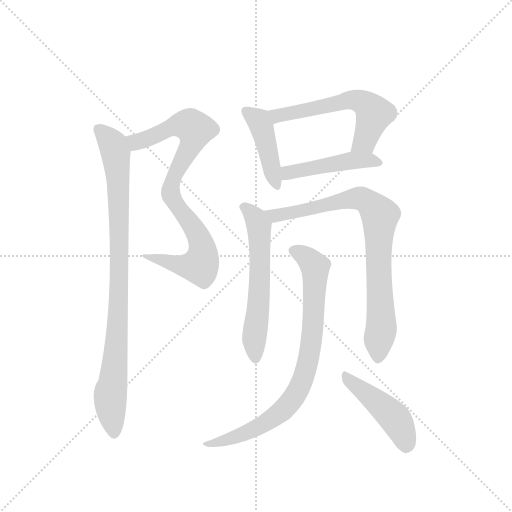
t = 0.00 s
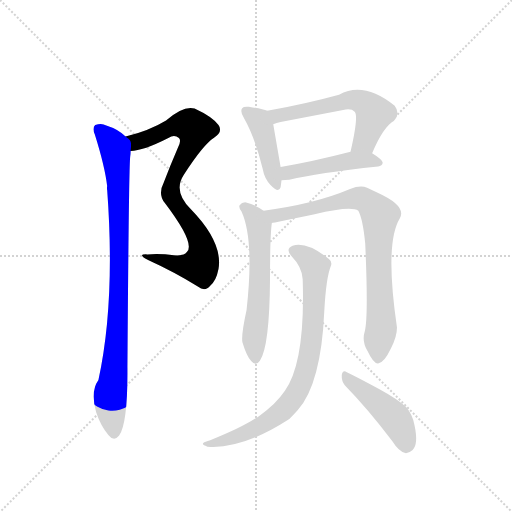
t = 1.50 s
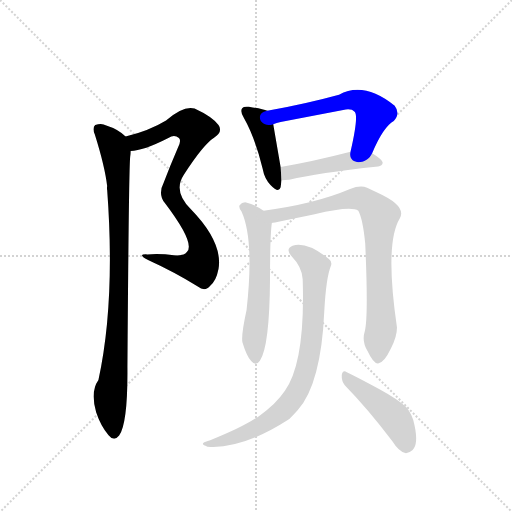
t = 3.00 s
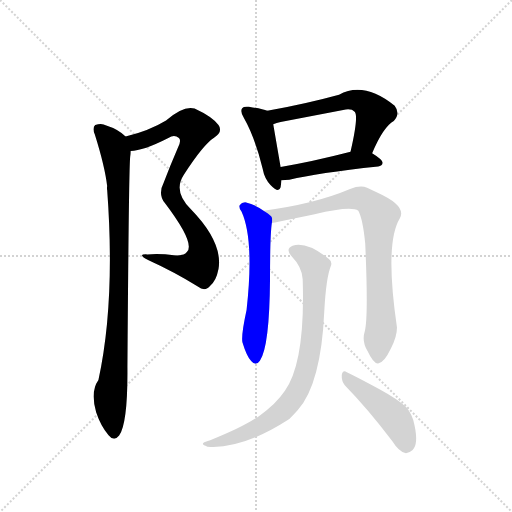
t = 4.50 s
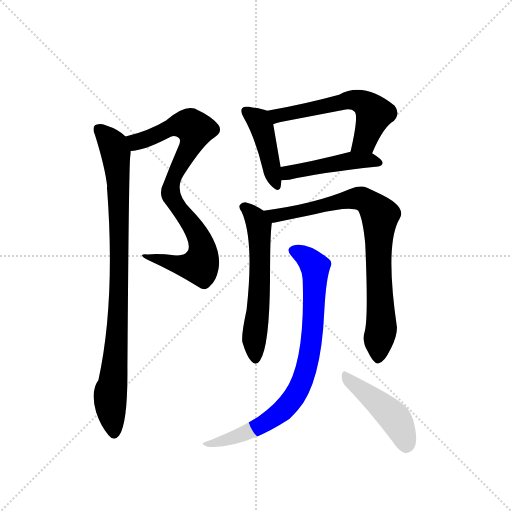
t = 6.00 s
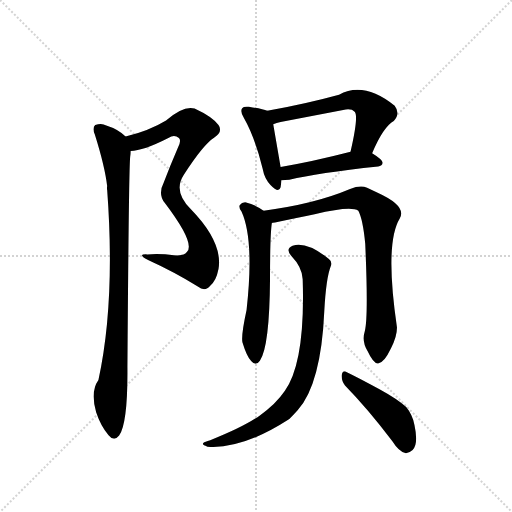
t = 7.50 s

The animated SVG that drew these frames (rendered in a browser with its animation timeline set to each time). Animation: 9 CSS @keyframes rules; one cycle of 7.50 s.

<svg version="1.1" viewBox="0 0 1024 1024" xmlns="http://www.w3.org/2000/svg">
  <g stroke="lightgray" stroke-dasharray="1,1" stroke-width="1" transform="scale(4, 4)">
    <line x1="0" y1="0" x2="256" y2="256"></line>
    <line x1="256" y1="0" x2="0" y2="256"></line>
    <line x1="128" y1="0" x2="128" y2="256"></line>
    <line x1="0" y1="128" x2="256" y2="128"></line>
  </g>
  <g transform="scale(0.92, -0.92) translate(60, -900)">
    <style type="text/css">
      
        @keyframes keyframes0 {
          from {
            stroke: blue;
            stroke-dashoffset: 847;
            stroke-width: 128;
          }
          73% {
            animation-timing-function: step-end;
            stroke: blue;
            stroke-dashoffset: 0;
            stroke-width: 128;
          }
          to {
            stroke: black;
            stroke-width: 1024;
          }
        }
        #make-me-a-hanzi-animation-0 {
          animation: keyframes0 0.9392903645833334s both;
          animation-delay: 0s;
          animation-timing-function: linear;
        }
      
        @keyframes keyframes1 {
          from {
            stroke: blue;
            stroke-dashoffset: 930;
            stroke-width: 128;
          }
          75% {
            animation-timing-function: step-end;
            stroke: blue;
            stroke-dashoffset: 0;
            stroke-width: 128;
          }
          to {
            stroke: black;
            stroke-width: 1024;
          }
        }
        #make-me-a-hanzi-animation-1 {
          animation: keyframes1 1.0068359375s both;
          animation-delay: 0.9392903645833334s;
          animation-timing-function: linear;
        }
      
        @keyframes keyframes2 {
          from {
            stroke: blue;
            stroke-dashoffset: 433;
            stroke-width: 128;
          }
          58% {
            animation-timing-function: step-end;
            stroke: blue;
            stroke-dashoffset: 0;
            stroke-width: 128;
          }
          to {
            stroke: black;
            stroke-width: 1024;
          }
        }
        #make-me-a-hanzi-animation-2 {
          animation: keyframes2 0.6023763020833334s both;
          animation-delay: 1.9461263020833335s;
          animation-timing-function: linear;
        }
      
        @keyframes keyframes3 {
          from {
            stroke: blue;
            stroke-dashoffset: 581;
            stroke-width: 128;
          }
          65% {
            animation-timing-function: step-end;
            stroke: blue;
            stroke-dashoffset: 0;
            stroke-width: 128;
          }
          to {
            stroke: black;
            stroke-width: 1024;
          }
        }
        #make-me-a-hanzi-animation-3 {
          animation: keyframes3 0.7228190104166666s both;
          animation-delay: 2.548502604166667s;
          animation-timing-function: linear;
        }
      
        @keyframes keyframes4 {
          from {
            stroke: blue;
            stroke-dashoffset: 469;
            stroke-width: 128;
          }
          60% {
            animation-timing-function: step-end;
            stroke: blue;
            stroke-dashoffset: 0;
            stroke-width: 128;
          }
          to {
            stroke: black;
            stroke-width: 1024;
          }
        }
        #make-me-a-hanzi-animation-4 {
          animation: keyframes4 0.6316731770833334s both;
          animation-delay: 3.2713216145833335s;
          animation-timing-function: linear;
        }
      
        @keyframes keyframes5 {
          from {
            stroke: blue;
            stroke-dashoffset: 598;
            stroke-width: 128;
          }
          66% {
            animation-timing-function: step-end;
            stroke: blue;
            stroke-dashoffset: 0;
            stroke-width: 128;
          }
          to {
            stroke: black;
            stroke-width: 1024;
          }
        }
        #make-me-a-hanzi-animation-5 {
          animation: keyframes5 0.7366536458333334s both;
          animation-delay: 3.902994791666667s;
          animation-timing-function: linear;
        }
      
        @keyframes keyframes6 {
          from {
            stroke: blue;
            stroke-dashoffset: 832;
            stroke-width: 128;
          }
          73% {
            animation-timing-function: step-end;
            stroke: blue;
            stroke-dashoffset: 0;
            stroke-width: 128;
          }
          to {
            stroke: black;
            stroke-width: 1024;
          }
        }
        #make-me-a-hanzi-animation-6 {
          animation: keyframes6 0.9270833333333334s both;
          animation-delay: 4.6396484375s;
          animation-timing-function: linear;
        }
      
        @keyframes keyframes7 {
          from {
            stroke: blue;
            stroke-dashoffset: 828;
            stroke-width: 128;
          }
          73% {
            animation-timing-function: step-end;
            stroke: blue;
            stroke-dashoffset: 0;
            stroke-width: 128;
          }
          to {
            stroke: black;
            stroke-width: 1024;
          }
        }
        #make-me-a-hanzi-animation-7 {
          animation: keyframes7 0.923828125s both;
          animation-delay: 5.566731770833333s;
          animation-timing-function: linear;
        }
      
        @keyframes keyframes8 {
          from {
            stroke: blue;
            stroke-dashoffset: 460;
            stroke-width: 128;
          }
          60% {
            animation-timing-function: step-end;
            stroke: blue;
            stroke-dashoffset: 0;
            stroke-width: 128;
          }
          to {
            stroke: black;
            stroke-width: 1024;
          }
        }
        #make-me-a-hanzi-animation-8 {
          animation: keyframes8 0.6243489583333334s both;
          animation-delay: 6.490559895833333s;
          animation-timing-function: linear;
        }
      
    </style>
    
      <path d="M 224 572 Q 251 572 306 600 Q 319 609 329 600 Q 335 594 326 577 Q 310 540 296 503 Q 283 478 298 459 Q 364 372 347 353 Q 341 343 318 345 Q 290 349 260 347 Q 236 348 263 334 Q 318 309 370 277 Q 386 265 397 279 Q 410 289 415 315 Q 425 373 355 445 Q 316 484 339 519 Q 382 586 406 601 Q 425 614 415 628 Q 402 646 363 664 Q 339 671 301 638 Q 265 616 213 603 C 184 595 194 568 224 572 Z" fill="lightgray"></path>
    
      <path d="M 213 603 Q 197 619 171 627 Q 161 633 147 628 Q 140 622 146 608 Q 168 538 173 495 Q 172 492 173 487 Q 191 244 154 74 Q 136 49 149 4 Q 159 -26 176 -46 Q 188 -61 199 -47 Q 218 -20 217 101 Q 220 531 223 559 Q 224 566 224 572 C 226 593 226 593 213 603 Z" fill="lightgray"></path>
    
      <path d="M 521 659 Q 511 663 481 668 Q 469 669 467 665 Q 461 659 470 644 Q 494 602 511 533 Q 515 511 528 498 Q 546 479 550 493 Q 551 500 552 508 L 550 537 L 534 630 C 529 656 529 656 521 659 Z" fill="lightgray"></path>
    
      <path d="M 749 567 Q 773 624 796 637 Q 811 653 798 670 Q 731 724 677 694 Q 608 675 521 659 C 492 654 506 620 534 630 Q 541 633 550 635 L 686 661 Q 704 665 711 657 Q 720 648 702 570 C 695 541 737 540 749 567 Z" fill="lightgray"></path>
    
      <path d="M 552 508 Q 559 508 569 509 Q 630 524 762 538 Q 771 539 772 546 Q 772 553 749 567 C 732 578 731 577 702 570 Q 617 548 550 537 C 520 532 522 507 552 508 Z" fill="lightgray"></path>
    
      <path d="M 513 442 Q 495 455 475 460 Q 466 461 461 454 Q 458 450 465 440 Q 493 379 476 226 Q 464 171 467 156 Q 476 126 486 115 Q 496 103 505 116 Q 526 146 527 294 Q 527 390 531 415 C 533 429 533 429 513 442 Z" fill="lightgray"></path>
    
      <path d="M 733 180 Q 726 158 739 137 Q 752 109 762 110 Q 775 111 790 143 Q 803 168 803 188 Q 776 371 809 425 Q 825 452 761 481 L 738 492 Q 723 498 701 489 Q 623 456 513 442 C 483 438 502 409 531 415 Q 534 415 624 434 Q 702 453 719 442 Q 729 423 734 370 Q 741 210 733 180 Z" fill="lightgray"></path>
    
      <path d="M 598 293 Q 604 113 559 50 Q 540 22 505 -3 Q 472 -27 397 -57 Q 385 -60 382 -63 Q 378 -67 391 -71 Q 467 -77 569 -11 Q 578 -2 587 8 Q 638 65 645 224 Q 649 296 659 321 Q 663 331 655 337 Q 607 376 576 366 Q 560 359 573 344 Q 597 319 598 293 Z" fill="lightgray"></path>
    
      <path d="M 690 62 Q 738 13 793 -59 Q 806 -80 821 -85 Q 828 -86 837 -78 Q 850 -66 841 -24 Q 837 -2 823 15 Q 807 31 765 54 Q 719 79 694 91 Q 685 97 683 85 Q 682 72 690 62 Z" fill="lightgray"></path>
    
    
      <clipPath id="make-me-a-hanzi-clip-0">
        <path d="M 224 572 Q 251 572 306 600 Q 319 609 329 600 Q 335 594 326 577 Q 310 540 296 503 Q 283 478 298 459 Q 364 372 347 353 Q 341 343 318 345 Q 290 349 260 347 Q 236 348 263 334 Q 318 309 370 277 Q 386 265 397 279 Q 410 289 415 315 Q 425 373 355 445 Q 316 484 339 519 Q 382 586 406 601 Q 425 614 415 628 Q 402 646 363 664 Q 339 671 301 638 Q 265 616 213 603 C 184 595 194 568 224 572 Z"></path>
      </clipPath>
      <path clip-path="url(#make-me-a-hanzi-clip-0)" d="M 223 601 L 236 591 L 321 627 L 349 629 L 365 618 L 358 589 L 310 489 L 320 459 L 375 378 L 379 333 L 370 322 L 351 321 L 268 342" fill="none" id="make-me-a-hanzi-animation-0" stroke-dasharray="719 1438" stroke-linecap="round"></path>
    
      <clipPath id="make-me-a-hanzi-clip-1">
        <path d="M 213 603 Q 197 619 171 627 Q 161 633 147 628 Q 140 622 146 608 Q 168 538 173 495 Q 172 492 173 487 Q 191 244 154 74 Q 136 49 149 4 Q 159 -26 176 -46 Q 188 -61 199 -47 Q 218 -20 217 101 Q 220 531 223 559 Q 224 566 224 572 C 226 593 226 593 213 603 Z"></path>
      </clipPath>
      <path clip-path="url(#make-me-a-hanzi-clip-1)" d="M 155 619 L 186 585 L 197 508 L 200 274 L 194 144 L 180 41 L 188 -41" fill="none" id="make-me-a-hanzi-animation-1" stroke-dasharray="802 1604" stroke-linecap="round"></path>
    
      <clipPath id="make-me-a-hanzi-clip-2">
        <path d="M 521 659 Q 511 663 481 668 Q 469 669 467 665 Q 461 659 470 644 Q 494 602 511 533 Q 515 511 528 498 Q 546 479 550 493 Q 551 500 552 508 L 550 537 L 534 630 C 529 656 529 656 521 659 Z"></path>
      </clipPath>
      <path clip-path="url(#make-me-a-hanzi-clip-2)" d="M 476 658 L 502 637 L 511 618 L 540 499" fill="none" id="make-me-a-hanzi-animation-2" stroke-dasharray="305 610" stroke-linecap="round"></path>
    
      <clipPath id="make-me-a-hanzi-clip-3">
        <path d="M 749 567 Q 773 624 796 637 Q 811 653 798 670 Q 731 724 677 694 Q 608 675 521 659 C 492 654 506 620 534 630 Q 541 633 550 635 L 686 661 Q 704 665 711 657 Q 720 648 702 570 C 695 541 737 540 749 567 Z"></path>
      </clipPath>
      <path clip-path="url(#make-me-a-hanzi-clip-3)" d="M 531 655 L 542 648 L 703 683 L 724 679 L 753 651 L 733 594 L 711 581" fill="none" id="make-me-a-hanzi-animation-3" stroke-dasharray="453 906" stroke-linecap="round"></path>
    
      <clipPath id="make-me-a-hanzi-clip-4">
        <path d="M 552 508 Q 559 508 569 509 Q 630 524 762 538 Q 771 539 772 546 Q 772 553 749 567 C 732 578 731 577 702 570 Q 617 548 550 537 C 520 532 522 507 552 508 Z"></path>
      </clipPath>
      <path clip-path="url(#make-me-a-hanzi-clip-4)" d="M 556 516 L 570 525 L 698 550 L 740 553 L 763 547" fill="none" id="make-me-a-hanzi-animation-4" stroke-dasharray="341 682" stroke-linecap="round"></path>
    
      <clipPath id="make-me-a-hanzi-clip-5">
        <path d="M 513 442 Q 495 455 475 460 Q 466 461 461 454 Q 458 450 465 440 Q 493 379 476 226 Q 464 171 467 156 Q 476 126 486 115 Q 496 103 505 116 Q 526 146 527 294 Q 527 390 531 415 C 533 429 533 429 513 442 Z"></path>
      </clipPath>
      <path clip-path="url(#make-me-a-hanzi-clip-5)" d="M 471 449 L 495 427 L 504 394 L 506 306 L 492 155 L 495 120" fill="none" id="make-me-a-hanzi-animation-5" stroke-dasharray="470 940" stroke-linecap="round"></path>
    
      <clipPath id="make-me-a-hanzi-clip-6">
        <path d="M 733 180 Q 726 158 739 137 Q 752 109 762 110 Q 775 111 790 143 Q 803 168 803 188 Q 776 371 809 425 Q 825 452 761 481 L 738 492 Q 723 498 701 489 Q 623 456 513 442 C 483 438 502 409 531 415 Q 534 415 624 434 Q 702 453 719 442 Q 729 423 734 370 Q 741 210 733 180 Z"></path>
      </clipPath>
      <path clip-path="url(#make-me-a-hanzi-clip-6)" d="M 522 441 L 540 432 L 583 437 L 715 469 L 732 466 L 757 445 L 766 428 L 762 333 L 770 195 L 762 121" fill="none" id="make-me-a-hanzi-animation-6" stroke-dasharray="704 1408" stroke-linecap="round"></path>
    
      <clipPath id="make-me-a-hanzi-clip-7">
        <path d="M 598 293 Q 604 113 559 50 Q 540 22 505 -3 Q 472 -27 397 -57 Q 385 -60 382 -63 Q 378 -67 391 -71 Q 467 -77 569 -11 Q 578 -2 587 8 Q 638 65 645 224 Q 649 296 659 321 Q 663 331 655 337 Q 607 376 576 366 Q 560 359 573 344 Q 597 319 598 293 Z"></path>
      </clipPath>
      <path clip-path="url(#make-me-a-hanzi-clip-7)" d="M 579 354 L 600 346 L 625 320 L 617 154 L 588 52 L 557 10 L 519 -19 L 435 -56 L 387 -66" fill="none" id="make-me-a-hanzi-animation-7" stroke-dasharray="700 1400" stroke-linecap="round"></path>
    
      <clipPath id="make-me-a-hanzi-clip-8">
        <path d="M 690 62 Q 738 13 793 -59 Q 806 -80 821 -85 Q 828 -86 837 -78 Q 850 -66 841 -24 Q 837 -2 823 15 Q 807 31 765 54 Q 719 79 694 91 Q 685 97 683 85 Q 682 72 690 62 Z"></path>
      </clipPath>
      <path clip-path="url(#make-me-a-hanzi-clip-8)" d="M 693 80 L 799 -10 L 815 -38 L 822 -70" fill="none" id="make-me-a-hanzi-animation-8" stroke-dasharray="332 664" stroke-linecap="round"></path>
    
  </g>
</svg>
